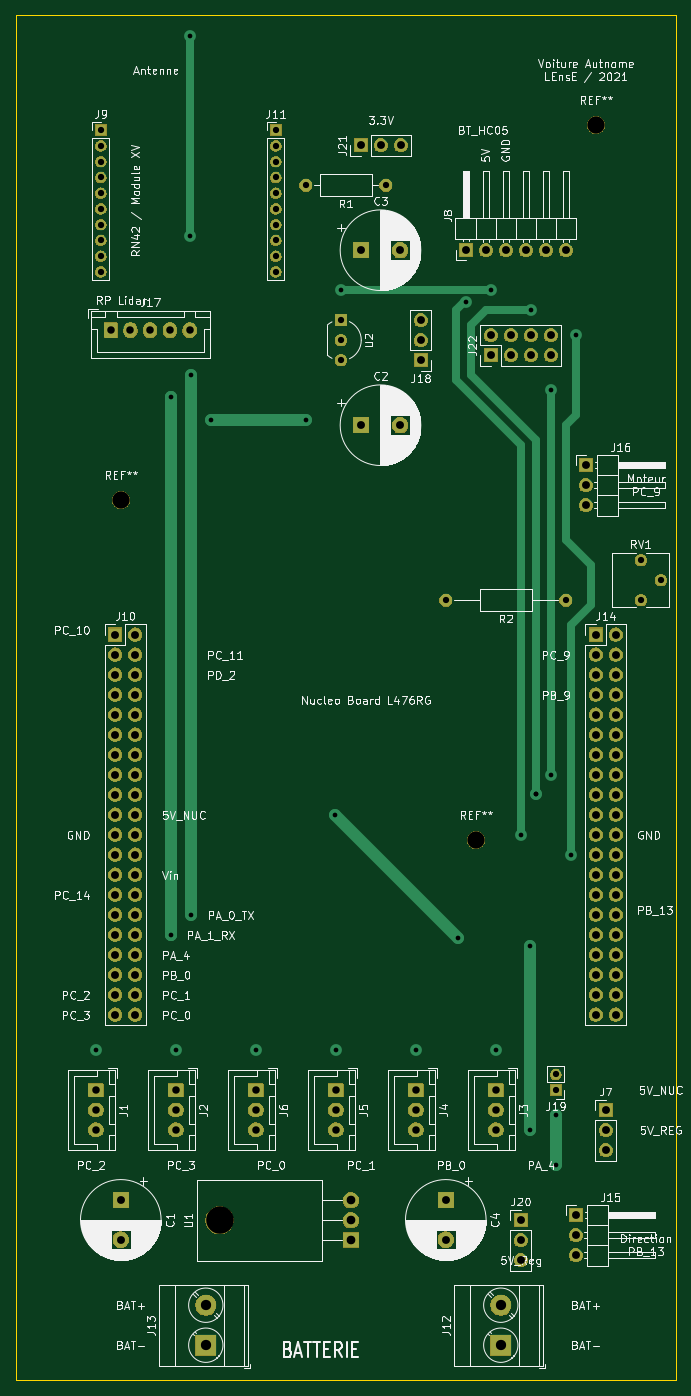
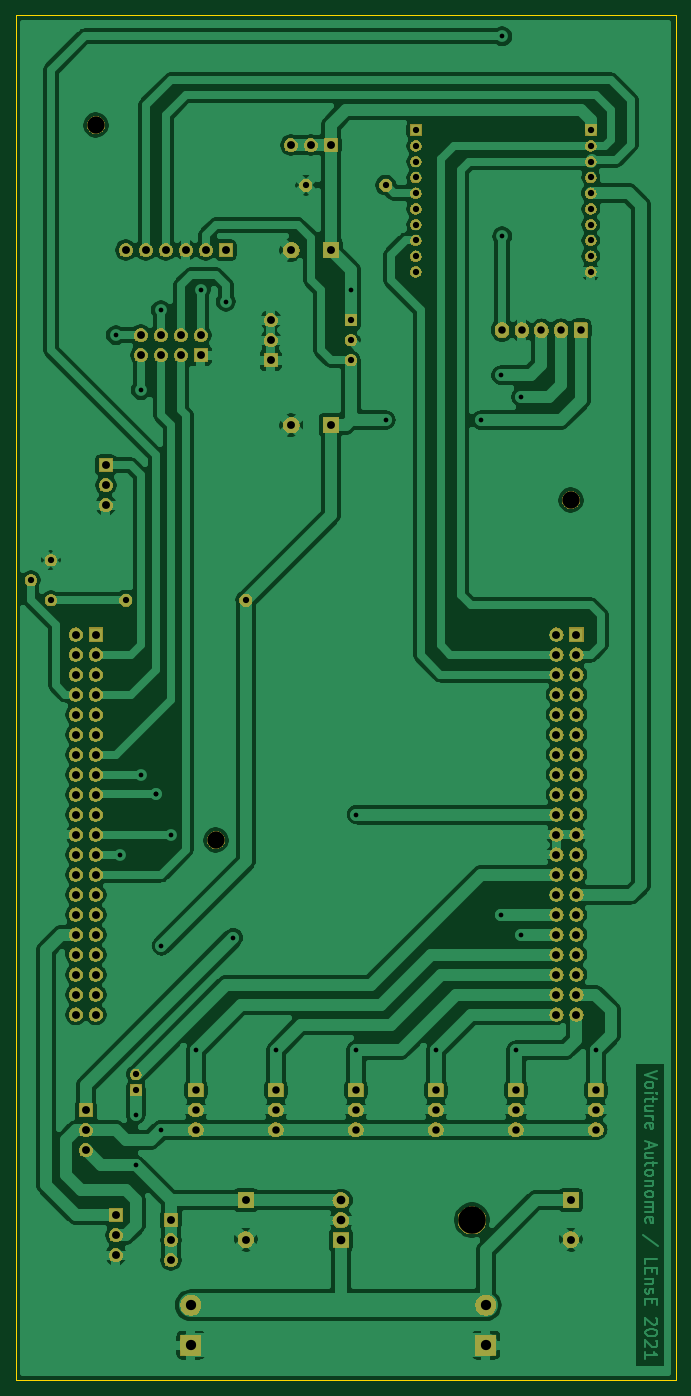
Circuit board: 11 layer files. Board 83.8 x 173.4 mm.
- bottom_copper: CapteursVoiture-B_Cu.gbr (222093 bytes)
- bottom_mask: CapteursVoiture-B_Mask.gbr (167425 bytes)
- paste: CapteursVoiture-B_Paste.gbr (466 bytes)
- bottom_silk: CapteursVoiture-B_SilkS.gbr (467 bytes)
- outline: CapteursVoiture-Edge_Cuts.gbr (696 bytes)
- top_copper: CapteursVoiture-F_Cu.gbr (17516 bytes)
- top_mask: CapteursVoiture-F_Mask.gbr (167425 bytes)
- paste: CapteursVoiture-F_Paste.gbr (466 bytes)
- top_silk: CapteursVoiture-F_SilkS.gbr (144535 bytes)
- drill: CapteursVoiture-NPTH.drl (349 bytes)
- drill: CapteursVoiture-PTH.drl (3377 bytes)

=== bottom_copper: CapteursVoiture-B_Cu.gbr (222093 bytes, source omitted) ===
=== bottom_mask: CapteursVoiture-B_Mask.gbr (167425 bytes, source omitted) ===
=== paste: CapteursVoiture-B_Paste.gbr ===
%TF.GenerationSoftware,KiCad,Pcbnew,(5.1.6)-1*%
%TF.CreationDate,2023-02-11T22:10:46+01:00*%
%TF.ProjectId,CapteursVoiture,43617074-6575-4727-9356-6f6974757265,rev?*%
%TF.SameCoordinates,Original*%
%TF.FileFunction,Paste,Bot*%
%TF.FilePolarity,Positive*%
%FSLAX46Y46*%
G04 Gerber Fmt 4.6, Leading zero omitted, Abs format (unit mm)*
G04 Created by KiCad (PCBNEW (5.1.6)-1) date 2023-02-11 22:10:46*
%MOMM*%
%LPD*%
G01*
G04 APERTURE LIST*
G04 APERTURE END LIST*
M02*

=== bottom_silk: CapteursVoiture-B_SilkS.gbr ===
%TF.GenerationSoftware,KiCad,Pcbnew,(5.1.6)-1*%
%TF.CreationDate,2023-02-11T22:10:46+01:00*%
%TF.ProjectId,CapteursVoiture,43617074-6575-4727-9356-6f6974757265,rev?*%
%TF.SameCoordinates,Original*%
%TF.FileFunction,Legend,Bot*%
%TF.FilePolarity,Positive*%
%FSLAX46Y46*%
G04 Gerber Fmt 4.6, Leading zero omitted, Abs format (unit mm)*
G04 Created by KiCad (PCBNEW (5.1.6)-1) date 2023-02-11 22:10:46*
%MOMM*%
%LPD*%
G01*
G04 APERTURE LIST*
G04 APERTURE END LIST*
M02*

=== outline: CapteursVoiture-Edge_Cuts.gbr ===
%TF.GenerationSoftware,KiCad,Pcbnew,(5.1.6)-1*%
%TF.CreationDate,2023-02-11T22:10:46+01:00*%
%TF.ProjectId,CapteursVoiture,43617074-6575-4727-9356-6f6974757265,rev?*%
%TF.SameCoordinates,Original*%
%TF.FileFunction,Profile,NP*%
%FSLAX46Y46*%
G04 Gerber Fmt 4.6, Leading zero omitted, Abs format (unit mm)*
G04 Created by KiCad (PCBNEW (5.1.6)-1) date 2023-02-11 22:10:46*
%MOMM*%
%LPD*%
G01*
G04 APERTURE LIST*
%TA.AperFunction,Profile*%
%ADD10C,0.100000*%
%TD*%
G04 APERTURE END LIST*
D10*
X117475000Y-29210000D02*
X117475000Y-202565000D01*
X33655000Y-29210000D02*
X117475000Y-29210000D01*
X33655000Y-202565000D02*
X33655000Y-29210000D01*
X117475000Y-202565000D02*
X33655000Y-202565000D01*
M02*

=== top_copper: CapteursVoiture-F_Cu.gbr (17516 bytes, source omitted) ===
=== top_mask: CapteursVoiture-F_Mask.gbr (167425 bytes, source omitted) ===
=== paste: CapteursVoiture-F_Paste.gbr ===
%TF.GenerationSoftware,KiCad,Pcbnew,(5.1.6)-1*%
%TF.CreationDate,2023-02-11T22:10:46+01:00*%
%TF.ProjectId,CapteursVoiture,43617074-6575-4727-9356-6f6974757265,rev?*%
%TF.SameCoordinates,Original*%
%TF.FileFunction,Paste,Top*%
%TF.FilePolarity,Positive*%
%FSLAX46Y46*%
G04 Gerber Fmt 4.6, Leading zero omitted, Abs format (unit mm)*
G04 Created by KiCad (PCBNEW (5.1.6)-1) date 2023-02-11 22:10:46*
%MOMM*%
%LPD*%
G01*
G04 APERTURE LIST*
G04 APERTURE END LIST*
M02*

=== top_silk: CapteursVoiture-F_SilkS.gbr (144535 bytes, source omitted) ===
=== drill: CapteursVoiture-NPTH.drl ===
M48
; DRILL file {KiCad (5.1.6)-1} date 02/11/23 22:10:49
; FORMAT={-:-/ absolute / inch / decimal}
; #@! TF.CreationDate,2023-02-11T22:10:49+01:00
; #@! TF.GenerationSoftware,Kicad,Pcbnew,(5.1.6)-1
; #@! TF.FileFunction,NonPlated,1,2,NPTH
FMAT,2
INCH
T1C0.0866
T2C0.1378
%
G90
G05
T1
X3.625Y-5.275
X1.85Y-3.575
X4.225Y-1.7
T2
X2.3441Y-7.175
T0
M30

=== drill: CapteursVoiture-PTH.drl ===
M48
; DRILL file {KiCad (5.1.6)-1} date 02/11/23 22:10:49
; FORMAT={-:-/ absolute / inch / decimal}
; #@! TF.CreationDate,2023-02-11T22:10:49+01:00
; #@! TF.GenerationSoftware,Kicad,Pcbnew,(5.1.6)-1
; #@! TF.FileFunction,Plated,1,2,PTH
FMAT,2
INCH
T1C0.0236
T2C0.0315
T3C0.0374
T4C0.0394
T5C0.0433
T6C0.0512
%
G90
G05
T1
X1.725Y-6.325
X2.1Y-3.0593
X2.1Y-5.7469
X2.125Y-6.325
X2.1937Y-1.2563
X2.1937Y-2.2563
X2.2Y-2.95
X2.2Y-5.65
X2.3Y-3.175
X2.525Y-6.325
X2.775Y-3.175
X2.9219Y-5.1469
X2.925Y-6.325
X2.95Y-2.525
X3.325Y-6.325
X3.5375Y-5.7625
X3.575Y-2.5821
X3.7Y-2.525
X3.725Y-6.325
X3.85Y-5.25
X3.8969Y-5.8031
X3.8969Y-6.7219
X3.9Y-2.625
X3.925Y-5.0443
X3.925Y-5.0443
X4.0Y-3.025
X4.0Y-4.95
X4.025Y-6.65
X4.025Y-6.9
X4.1031Y-5.3469
X4.125Y-2.75
T2
X2.775Y-2.0
X3.175Y-2.0
X3.475Y-4.075
X4.075Y-4.075
X4.025Y-6.4463
X4.025Y-6.525
X4.45Y-3.875
X4.45Y-4.075
X4.55Y-3.975
X2.625Y-1.725
X2.625Y-1.8037
X2.625Y-1.8825
X2.625Y-1.9612
X2.625Y-2.04
X2.625Y-2.1187
X2.625Y-2.1974
X2.625Y-2.2762
X2.625Y-2.3549
X2.625Y-2.4337
X2.95Y-2.675
X2.95Y-2.775
X2.95Y-2.875
X1.75Y-1.725
X1.75Y-1.8037
X1.75Y-1.8825
X1.75Y-1.9612
X1.75Y-2.04
X1.75Y-2.1187
X1.75Y-2.1974
X1.75Y-2.2762
X1.75Y-2.3549
X1.75Y-2.4337
T3
X1.8Y-2.725
X1.8984Y-2.725
X1.9969Y-2.725
X2.0953Y-2.725
X2.1937Y-2.725
X2.925Y-6.525
X2.925Y-6.6234
X2.925Y-6.7219
X3.725Y-6.525
X3.725Y-6.6234
X3.725Y-6.7219
X3.325Y-6.525
X3.325Y-6.6234
X3.325Y-6.7219
X2.125Y-6.525
X2.125Y-6.6234
X2.125Y-6.7219
X1.725Y-6.525
X1.725Y-6.6234
X1.725Y-6.7219
X2.525Y-6.525
X2.525Y-6.6234
X2.525Y-6.7219
T4
X3.05Y-3.2
X3.2469Y-3.2
X3.05Y-2.325
X3.2469Y-2.325
X1.85Y-7.075
X1.85Y-7.2719
X3.475Y-7.075
X3.475Y-7.2719
X3.05Y-1.8
X3.15Y-1.8
X3.25Y-1.8
X3.35Y-2.675
X3.35Y-2.775
X3.35Y-2.875
X4.225Y-4.2469
X4.225Y-4.3469
X4.225Y-4.4469
X4.225Y-4.5469
X4.225Y-4.6469
X4.225Y-4.7469
X4.225Y-4.8469
X4.225Y-4.9469
X4.225Y-5.0469
X4.225Y-5.1469
X4.225Y-5.2469
X4.225Y-5.3469
X4.225Y-5.4469
X4.225Y-5.5469
X4.225Y-5.6469
X4.225Y-5.7469
X4.225Y-5.8469
X4.225Y-5.9469
X4.225Y-6.0469
X4.225Y-6.1469
X4.325Y-4.2469
X4.325Y-4.3469
X4.325Y-4.4469
X4.325Y-4.5469
X4.325Y-4.6469
X4.325Y-4.7469
X4.325Y-4.8469
X4.325Y-4.9469
X4.325Y-5.0469
X4.325Y-5.1469
X4.325Y-5.2469
X4.325Y-5.3469
X4.325Y-5.4469
X4.325Y-5.5469
X4.325Y-5.6469
X4.325Y-5.7469
X4.325Y-5.8469
X4.325Y-5.9469
X4.325Y-6.0469
X4.325Y-6.1469
X4.275Y-6.625
X4.275Y-6.725
X4.275Y-6.825
X4.125Y-7.15
X4.125Y-7.25
X4.125Y-7.35
X3.85Y-7.175
X3.85Y-7.275
X3.85Y-7.375
X3.575Y-2.325
X3.675Y-2.325
X3.775Y-2.325
X3.875Y-2.325
X3.975Y-2.325
X4.075Y-2.325
X3.7Y-2.75
X3.7Y-2.85
X3.8Y-2.75
X3.8Y-2.85
X3.9Y-2.75
X3.9Y-2.85
X4.0Y-2.75
X4.0Y-2.85
X1.8219Y-4.2469
X1.8219Y-4.3469
X1.8219Y-4.4469
X1.8219Y-4.5469
X1.8219Y-4.6469
X1.8219Y-4.7469
X1.8219Y-4.8469
X1.8219Y-4.9469
X1.8219Y-5.0469
X1.8219Y-5.1469
X1.8219Y-5.2469
X1.8219Y-5.3469
X1.8219Y-5.4469
X1.8219Y-5.5469
X1.8219Y-5.6469
X1.8219Y-5.7469
X1.8219Y-5.8469
X1.8219Y-5.9469
X1.8219Y-6.0469
X1.8219Y-6.1469
X1.9219Y-4.2469
X1.9219Y-4.3469
X1.9219Y-4.4469
X1.9219Y-4.5469
X1.9219Y-4.6469
X1.9219Y-4.7469
X1.9219Y-4.8469
X1.9219Y-4.9469
X1.9219Y-5.0469
X1.9219Y-5.1469
X1.9219Y-5.2469
X1.9219Y-5.3469
X1.9219Y-5.4469
X1.9219Y-5.5469
X1.9219Y-5.6469
X1.9219Y-5.7469
X1.9219Y-5.8469
X1.9219Y-5.9469
X1.9219Y-6.0469
X1.9219Y-6.1469
X4.175Y-3.4
X4.175Y-3.5
X4.175Y-3.6
T5
X3.0Y-7.075
X3.0Y-7.175
X3.0Y-7.275
T6
X3.75Y-7.6
X3.75Y-7.8
X2.275Y-7.6
X2.275Y-7.8
T0
M30

